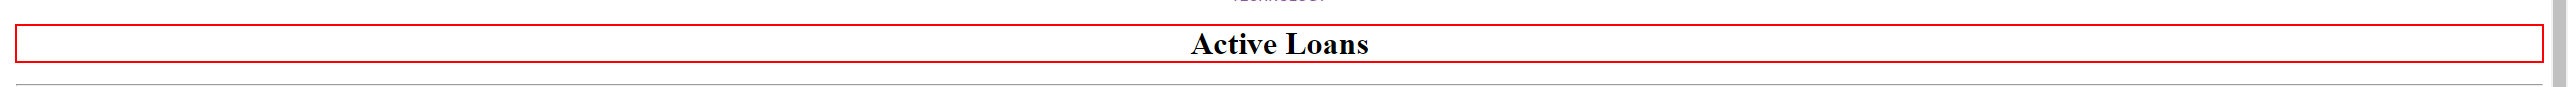
Workflow: CV Active loan

Step 1: find the heading in window 'botsdna.com/ActiveLoans/' (chrome.exe)

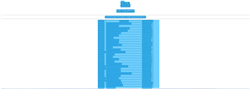
Step 2: CV Screen Scope 'CENTER' on the center in window 'botsdna.com/ActiveLoans/' (chrome.exe)

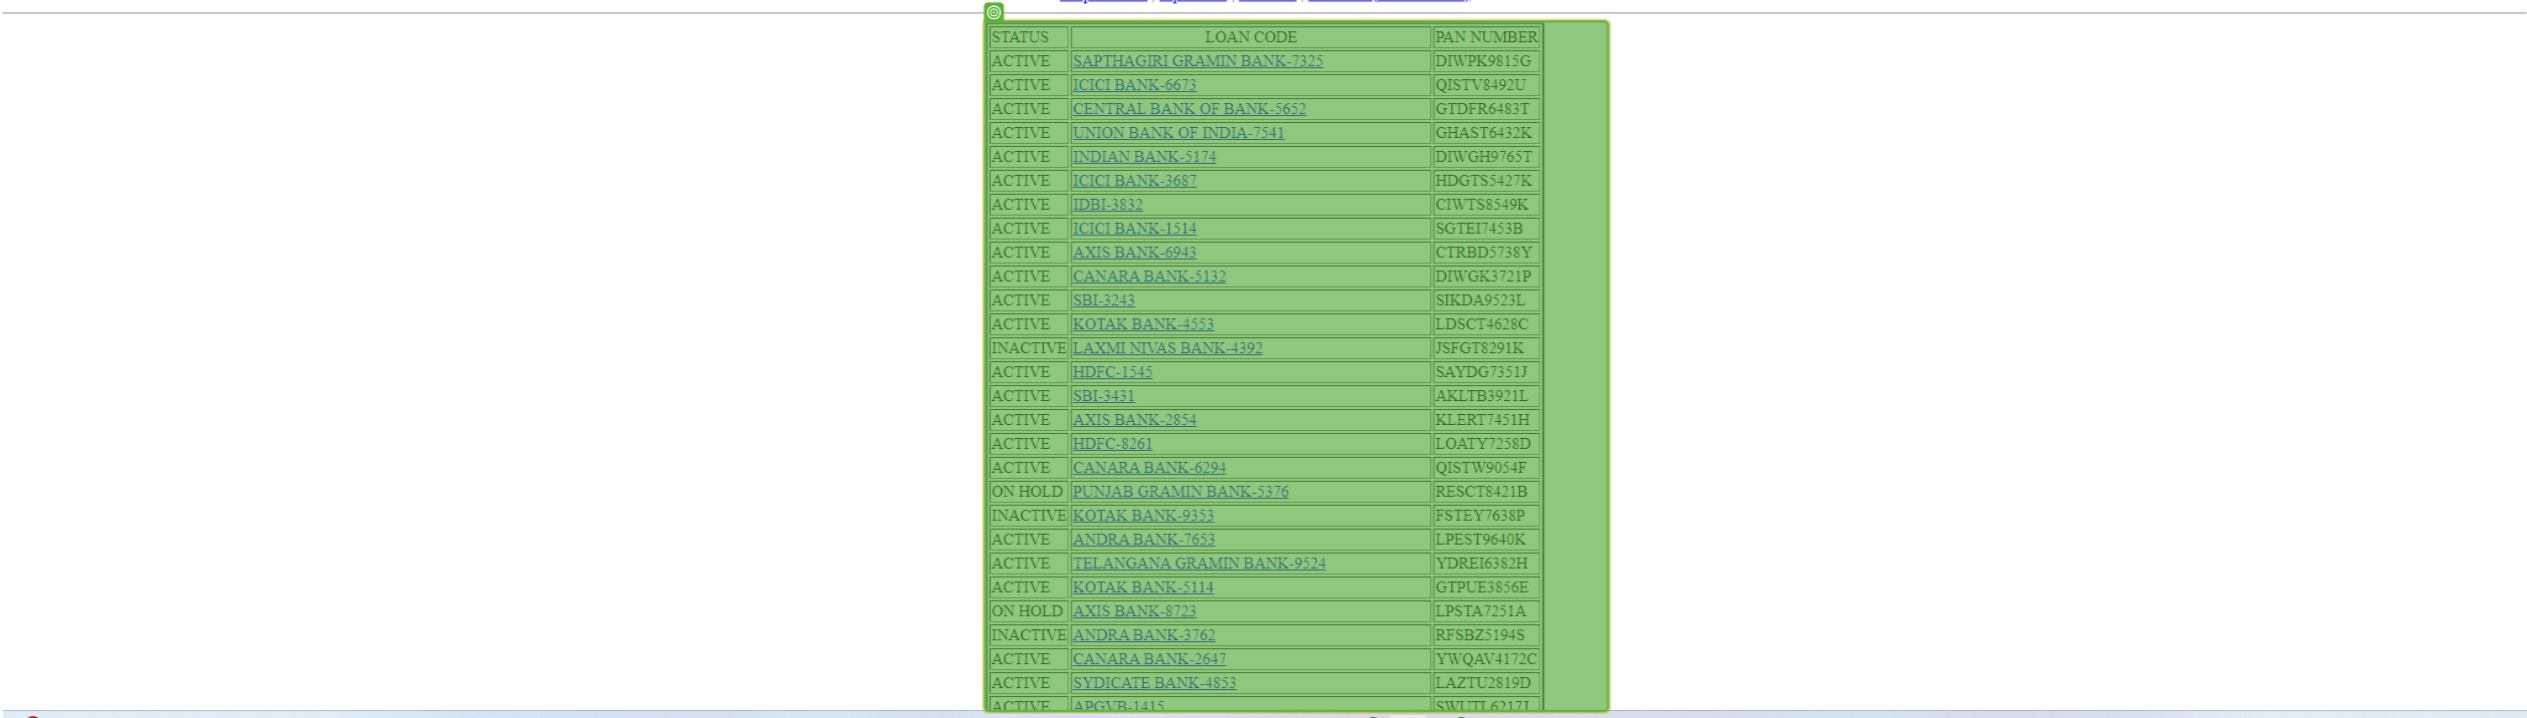
Step 3: get-text

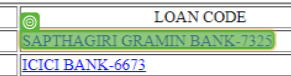
Step 4 [then]: CV Click - Text (repeated 2 times)

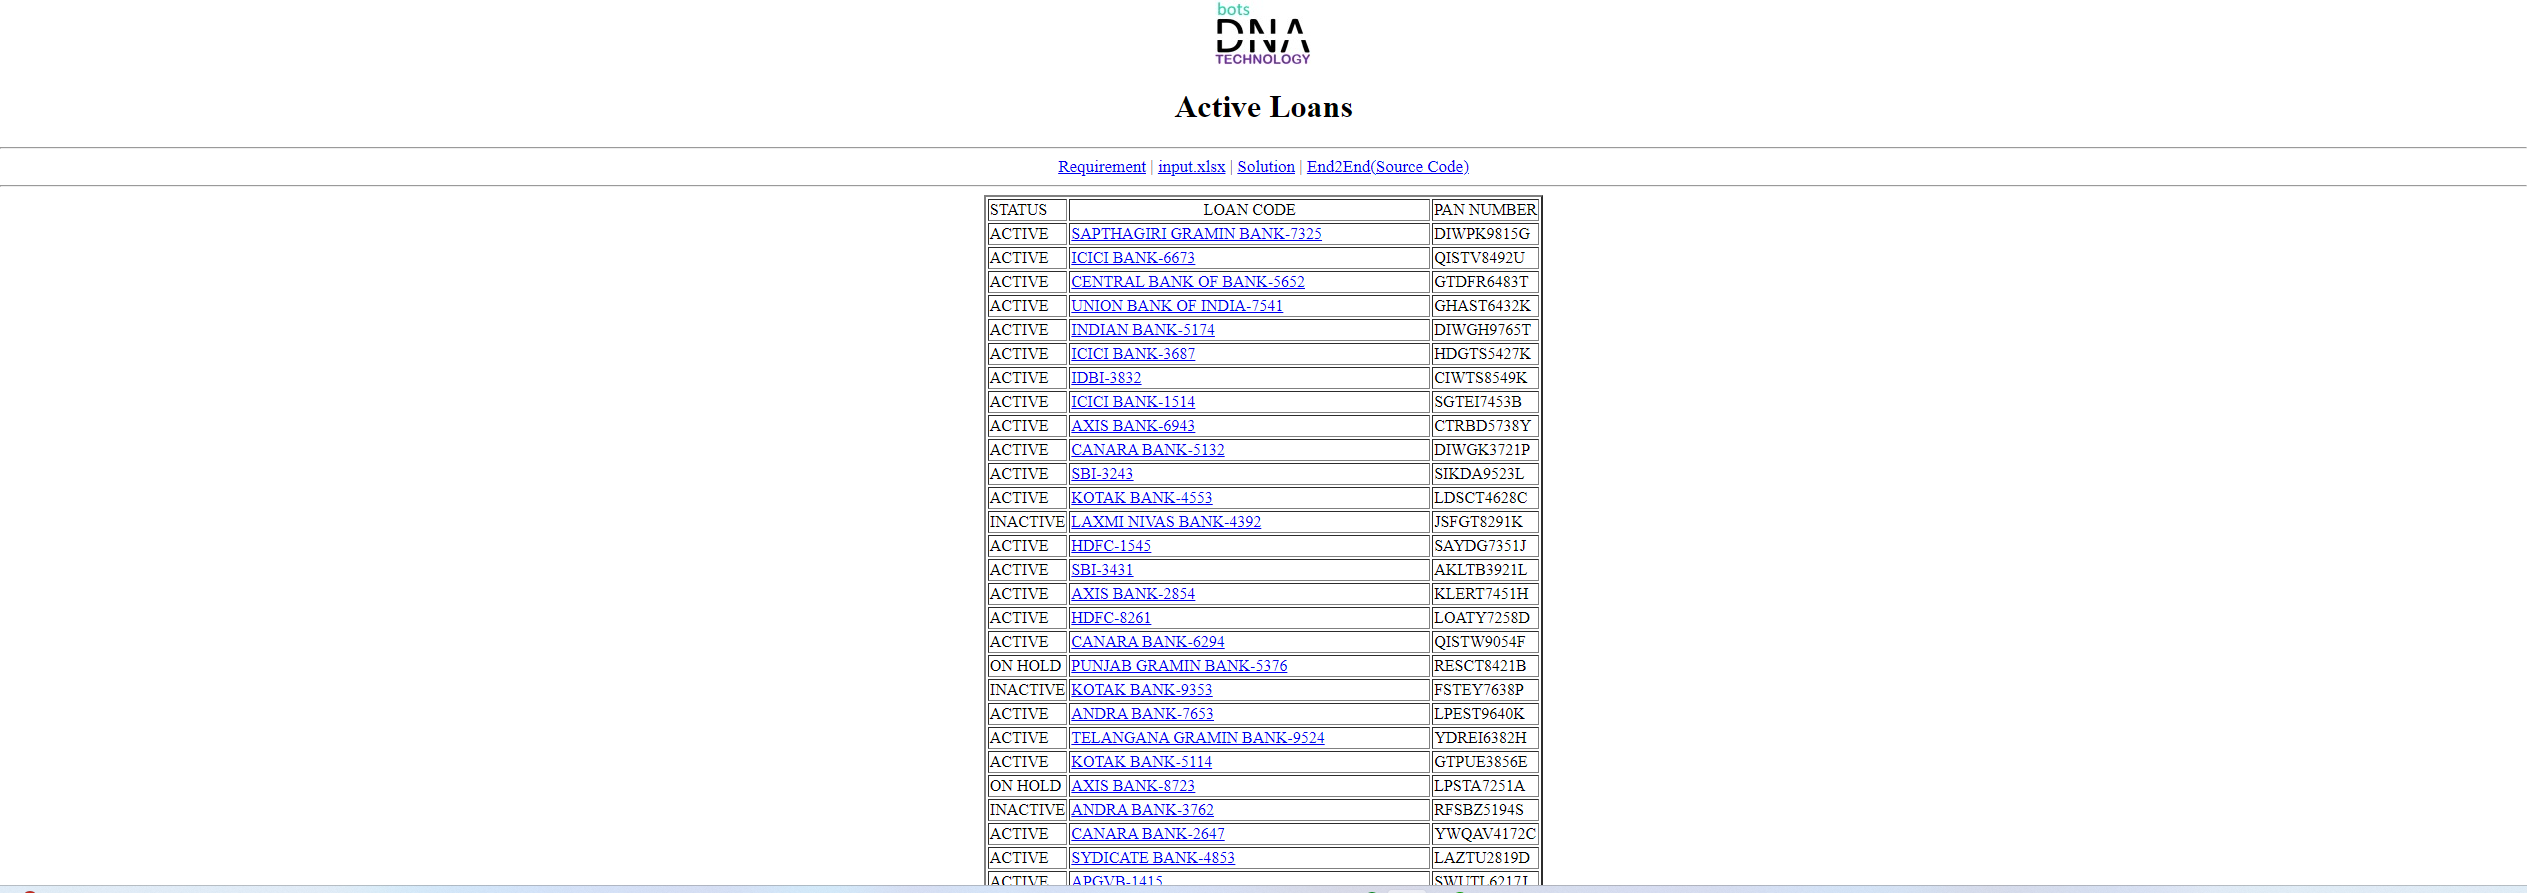
Step 6: Screen CV Extract Table - Tabl (Main)